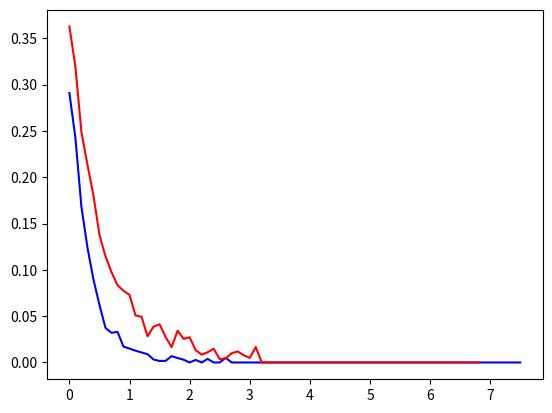

The script that saved this image:
import numpy as np
from scipy.linalg import toeplitz
import matplotlib.pyplot as plt
import math
import random
import pandas as pd

def generateRandomBPSKvector(n):
  symbols = [-1,1]
  vector = []
  for i in range(n):
    vector.append(random.choice(symbols))
  return np.array(vector)

def generateRandomQAM4vector(n):
  symbols = (2**0.5)/2 * np.array([+1+1j, +1-1j, -1+1j, -1-1j])
  vector = []
  for i in range(n):
    vector.append(random.choice(symbols))
  return np.array(vector)

def generateWhiteNoiseVector(n, std=1):
  mean = 0
  std = random.uniform(0.14, 1)
  num_samples = n
  vector = np.random.normal(mean, std, size=num_samples)
  return vector 

L = 41
M = 8
P = M + L - 1

def generateH():
  h = []
  for i in range(L):
    h.append(random.random())
  h = np.array(h)
  norm = np.linalg.norm(h)
  h = h/norm
  padding = np.zeros(h.shape[0] - 1, h.dtype)
  first_col = np.r_[h, padding]
  first_row = np.r_[h[0], padding]
  H = toeplitz(first_col, first_row)
  H = H[0:P,0:M]
  return np.array(H)

def BPSKEstimator(M):
  vector = []
  for i in M:
    if i > 0:
      vector.append(1)
    else:
      vector.append(-1)
  return np.array(vector)

def QAM4Estimator(M):
  vector = []
  for i in M:
    angle_i = np.angle(i)
    if angle_i >= 0 and angle_i <= math.pi/2:
      vector.append(1+1j)
    elif angle_i >= math.pi/2 and angle_i <= math.pi:
      vector.append(-1+1j)
    elif angle_i <= 0 and angle_i >= -math.pi/2:
      vector.append(1-1j)
    else:
      vector.append(-1-1j)
  return np.array(vector)*(2**(1/2))/2

def calculateErrorProbability(tx, rx):
  errors = 0
  for i in range(len(tx)):
    if tx[i] != rx[i]:
      errors += 1
  return errors/len(tx)

def calculateSNR(signal, noise):
  return np.var(signal)/np.var(noise)

aaa = np.empty(shape=(10000,2))

for i in range(0,10000):
  H   = generateH()
  un  = generateRandomBPSKvector(M)
  v0n = generateWhiteNoiseVector(P)
  zn  = np.dot(H,un)
  y0n = zn + v0n
  K   = np.linalg.pinv(H)
  eSn = np.dot(K,y0n)
  iSn = BPSKEstimator(eSn)
  errorProbability = calculateErrorProbability(un,iSn)
  SNR              = calculateSNR(zn,v0n)
  aaa[i][0] = np.round(SNR,1)
  aaa[i][1] = errorProbability

aaa1 = pd.DataFrame(aaa).groupby(0, as_index=False)[1].mean().values.tolist()
aaa2 = [i[1] for i in aaa1]
aaa3 = [i[0] for i in aaa1]

plt.plot(aaa3,aaa2, color='blue')

for i in range(0,10000):
  H   = generateH()
  un  = generateRandomQAM4vector(M)
  v0n = generateWhiteNoiseVector(P)
  zn  = np.dot(H,un)
  y0n = zn + v0n
  K   = np.linalg.pinv(H)
  eSn = np.dot(K,y0n)
  iSn = QAM4Estimator(eSn)
  errorProbability = calculateErrorProbability(un,iSn)
  SNR              = calculateSNR(zn,v0n)
  aaa[i][0] = np.round(SNR,1)
  aaa[i][1] = errorProbability

aaa1 = pd.DataFrame(aaa).groupby(0, as_index=False)[1].mean().values.tolist()
aaa2 = [i[1] for i in aaa1]
aaa3 = [i[0] for i in aaa1]

plt.plot(aaa3,aaa2,color='red')
plt.savefig('Result.png')
